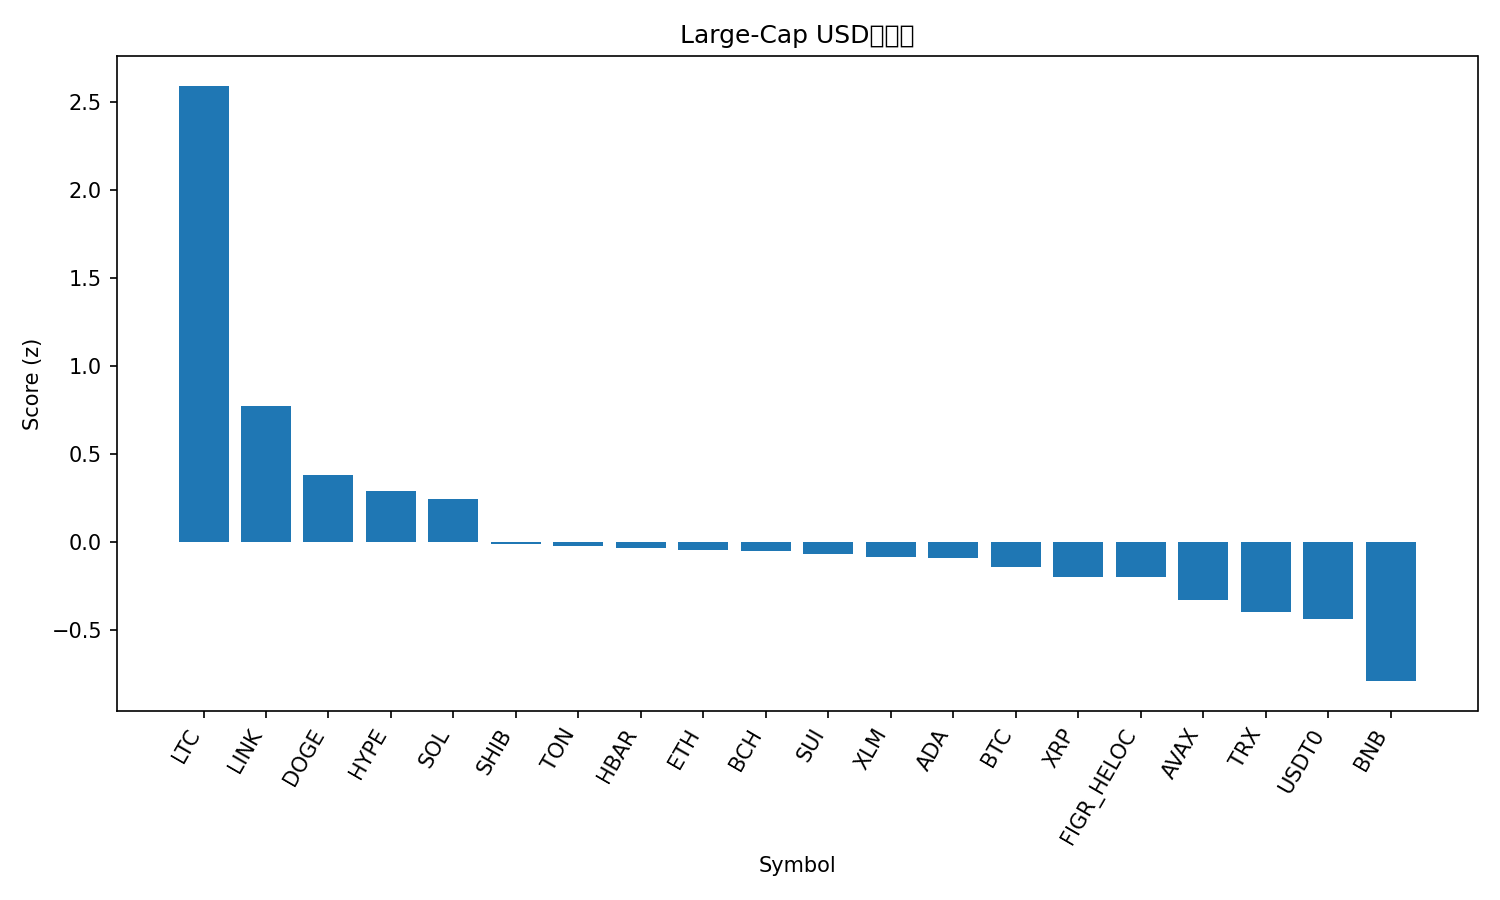

The data file committed next to this chart (first rows):
rank, name, symbol, price, pct_1h, pct_24h, pct_7d, pct_1h_vs_btc, pct_24h_vs_btc, pct_7d_vs_btc, market_cap_rank, market_cap, volume_usd, score
1, Litecoin, LTC, 134.9, 1.881, 14.05, 14.21, 1.497, 14.86, 12.91, 25, 10281269423, 2328484190, 2.593
2, Chainlink, LINK, 22.72, 1.07, 4.543, 1.936, 0.686, 5.36, 0.6346, 15, 15422693523, 951818191, 0.773
3, Dogecoin, DOGE, 0.2524, 0.9494, 2.245, -1.249, 0.5659, 3.062, -2.551, 8, 38222367550, 2650948196, 0.3774
4, Hyperliquid, HYPE, 45.04, 1.292, 1.409, -8.197, 0.9085, 2.226, -9.499, 20, 12207728298, 418662482, 0.2891
5, Solana, SOL, 223.8, 1.162, -0.1043, -2.81, 0.7785, 0.712, -4.112, 6, 122303306781, 6895167862, 0.2439
6, Shiba Inu, SHIB, 1.211e-05, 0.6351, 0.7358, -2.558, 0.2516, 1.552, -3.859, 32, 7137367650, 161641656, -0.01232
7, Toncoin, TON, 2.74, 0.6348, 0.4379, -1.952, 0.2513, 1.254, -3.254, 34, 6914028803, 143106974, -0.02177
8, Hedera, HBAR, 0.2164, 0.5253, 1.409, -3.107, 0.1418, 2.225, -4.409, 26, 9173104005, 249167100, -0.03495
9, Ethereum, ETH, 4371, 0.6168, 0.02818, -2.558, 0.2333, 0.8445, -3.86, 2, 528206653600, 35666169087, -0.04559
10, Bitcoin Cash, BCH, 593.5, 0.1811, 2.748, -0.8377, -0.2024, 3.565, -2.14, 22, 11842235671, 373880527, -0.05221
11, Sui, SUI, 3.47, 0.3663, 2.093, -3.141, -0.0172, 2.909, -4.443, 18, 12593960172, 998565260, -0.07015
12, Stellar, XLM, 0.385, 0.4445, 1.721, -3.98, 0.06106, 2.537, -5.282, 19, 12330172587, 231634154, -0.08416
13, Cardano, ADA, 0.8208, 0.5171, 1.118, -3.977, 0.1336, 1.935, -5.279, 11, 30035748724, 1286636540, -0.09413
14, Bitcoin, BTC, 121999, 0.3835, -0.8163, 1.302, 0.0, 0.0, 0.0, 1, 2432333410333, 68378997479, -0.1424
15, XRP, XRP, 2.83, 0.5975, 0.2669, -6.441, 0.214, 1.083, -7.743, 5, 169454219453, 4604013571, -0.1983
16, Figure Heloc, FIGR_HELOC, 1.03, 0.01402, 1.311, 2.17, -0.3695, 2.127, 0.8685, 17, 13341077094, 121906011, -0.2002
17, Avalanche, AVAX, 28.35, 0.3759, 0.2447, -6.025, -0.00755, 1.061, -7.327, 21, 12095117573, 714543886, -0.3337
18, TRON, TRX, 0.3358, 0.1988, -0.5607, -2.085, -0.1847, 0.2557, -3.387, 10, 31792695869, 719412786, -0.3974
19, USDT0, USDT0, 0.9998, -0.05168, -0.03282, -0.07288, -0.4352, 0.7835, -1.375, 33, 7101011540, 615264456, -0.4416
20, BNB, BNB, 1257, -1.218, -0.5567, 13.48, -1.602, 0.2597, 12.17, 4, 175477139752, 4979002764, -0.7921
21, Mantle, MNT, 2.23, -0.532, -11.79, 14.19, -0.9155, -10.97, 12.89, 31, 7228821356, 507880157, -1.417
